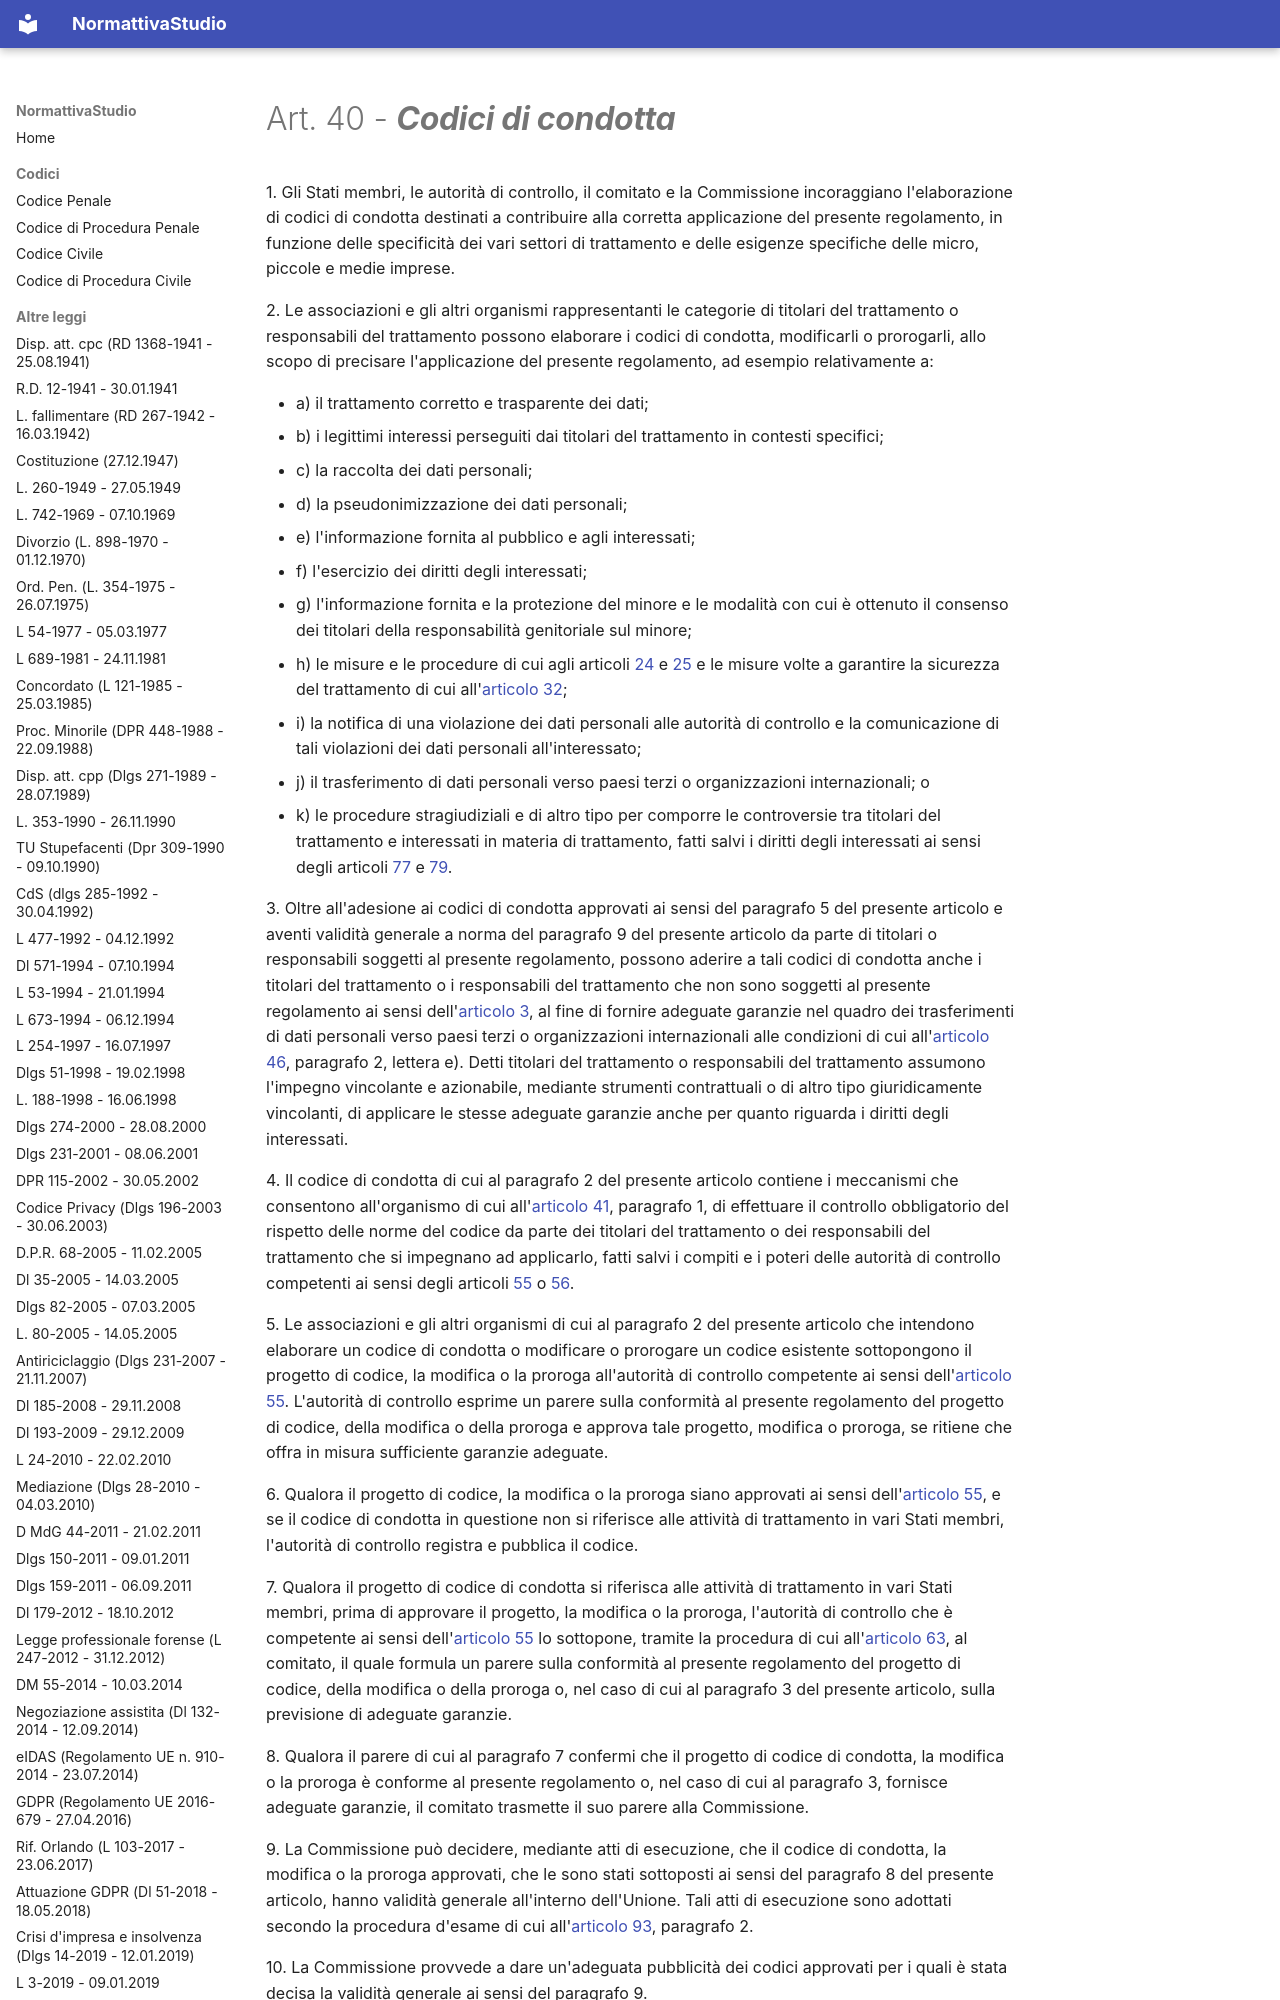

repository: PB98-test/normattiva_studio · page: GDPR (Regolamento UE 2016-679 - 27.04.2016)/04 - Capo IV - Titolare del trattamento e responsabile del trattamento/05 - Sezione 5 - Codici di condotta e certificazione/art-40-reg679-16/index.html · generator: mkdocs

---
type: "Articolo di legge"
title: "Art. 40 - Codici di condotta"
articolo: "Art. 40"
codice: reg679-16
aliases:
  - "art-40-reg679-16"
libro: null
libro_label: null
titolo: null
titolo_label: null
capo: "IV"
capo_label: "Titolare del trattamento e responsabile del trattamento"
sezione: "5"
sezione_label: "Codici di condotta e certificazione"
rubrica: "Codici di condotta"
dataVigenza: "20261028"
ordine: 40
---
